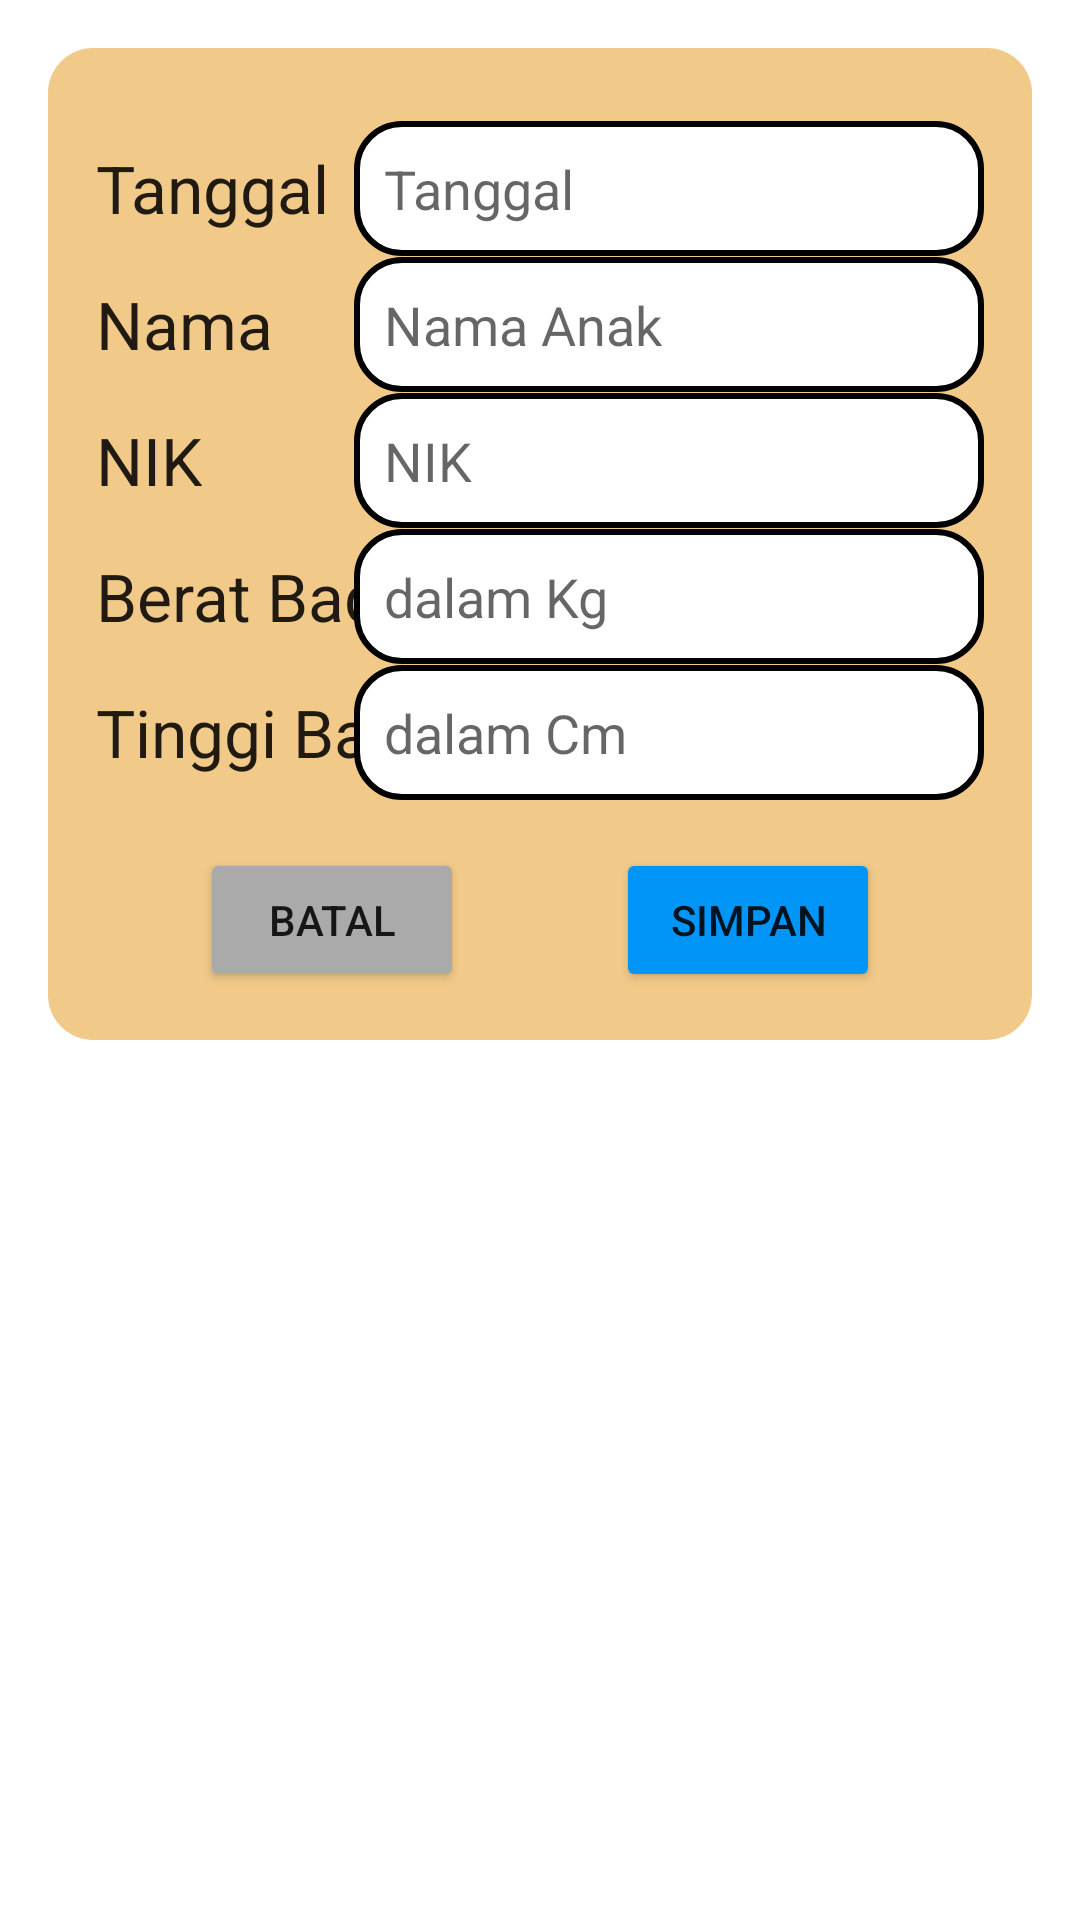

Here is an Android app screen rendered from its layout file. Give the layout XML and the strings, colors and styles it references.
<!-- AndroidManifest.xml: application theme Theme.MPosyandu -->
<!-- res/layout/activity_input_pengukuran.xml -->
<?xml version="1.0" encoding="utf-8"?>
<androidx.constraintlayout.widget.ConstraintLayout xmlns:android="http://schemas.android.com/apk/res/android"
    xmlns:app="http://schemas.android.com/apk/res-auto"
    xmlns:tools="http://schemas.android.com/tools"
    android:layout_width="match_parent"
    android:layout_height="match_parent"
    tools:context=".InputPengukuranActivity">

    <androidx.constraintlayout.widget.ConstraintLayout
        android:layout_width="0dp"
        android:layout_height="wrap_content"
        android:layout_marginStart="16dp"
        android:layout_marginTop="16dp"
        android:layout_marginEnd="16dp"
        android:background="@drawable/rounded_main_button"
        app:layout_constraintEnd_toEndOf="parent"
        app:layout_constraintHorizontal_bias="0.495"
        app:layout_constraintStart_toStartOf="parent"
        app:layout_constraintTop_toTopOf="parent">

        <TextView
            android:id="@+id/textView8"
            android:layout_width="wrap_content"
            android:layout_height="wrap_content"
            android:layout_marginStart="16dp"
            android:layout_marginTop="32dp"
            android:text="Tanggal"
            android:textAppearance="@style/TextAppearance.AppCompat.Large"
            app:layout_constraintStart_toStartOf="parent"
            app:layout_constraintTop_toTopOf="parent" />

        <TextView
            android:id="@+id/textView9"
            android:layout_width="wrap_content"
            android:layout_height="wrap_content"
            android:layout_marginStart="16dp"
            android:layout_marginTop="16dp"
            android:text="Nama"
            android:textAppearance="@style/TextAppearance.AppCompat.Large"
            app:layout_constraintStart_toStartOf="parent"
            app:layout_constraintTop_toBottomOf="@+id/textView8" />

        <TextView
            android:id="@+id/textView10"
            android:layout_width="wrap_content"
            android:layout_height="wrap_content"
            android:layout_marginStart="16dp"
            android:layout_marginTop="16dp"
            android:text="NIK"
            android:textAppearance="@style/TextAppearance.AppCompat.Large"
            app:layout_constraintStart_toStartOf="parent"
            app:layout_constraintTop_toBottomOf="@+id/textView9" />

        <TextView
            android:id="@+id/textView11"
            android:layout_width="wrap_content"
            android:layout_height="wrap_content"
            android:layout_marginStart="16dp"
            android:layout_marginTop="16dp"
            android:text="Berat Badan"
            android:textAppearance="@style/TextAppearance.AppCompat.Large"
            app:layout_constraintStart_toStartOf="parent"
            app:layout_constraintTop_toBottomOf="@+id/textView10" />

        <TextView
            android:id="@+id/textView12"
            android:layout_width="wrap_content"
            android:layout_height="wrap_content"
            android:layout_marginStart="16dp"
            android:layout_marginTop="16dp"
            android:text="Tinggi Badan"
            android:textAppearance="@style/TextAppearance.AppCompat.Large"
            app:layout_constraintStart_toStartOf="parent"
            app:layout_constraintTop_toBottomOf="@+id/textView11" />

        <EditText
            android:id="@+id/edit_tanggal_ukur"
            android:layout_width="0dp"
            android:layout_height="45dp"
            android:layout_marginEnd="16dp"
            android:background="@drawable/rounded_edit_text"
            android:ems="10"
            android:hint="Tanggal"
            android:inputType="date"
            android:paddingStart="10dp"
            android:paddingEnd="10dp"
            app:layout_constraintBottom_toBottomOf="@+id/textView8"
            app:layout_constraintEnd_toEndOf="parent"
            app:layout_constraintTop_toTopOf="@+id/textView8" />

        <EditText
            android:id="@+id/edit_nama_ukur"
            android:layout_width="0dp"
            android:layout_height="45dp"
            android:layout_marginEnd="16dp"
            android:background="@drawable/rounded_edit_text"
            android:ems="10"
            android:hint="Nama Anak"
            android:inputType="textPersonName"
            android:paddingStart="10dp"
            android:paddingEnd="10dp"
            app:layout_constraintBottom_toBottomOf="@+id/textView9"
            app:layout_constraintEnd_toEndOf="parent"
            app:layout_constraintTop_toTopOf="@+id/textView9" />

        <EditText
            android:id="@+id/edit_nik_ukur"
            android:layout_width="0dp"
            android:layout_height="45dp"
            android:layout_marginEnd="16dp"
            android:background="@drawable/rounded_edit_text"
            android:ems="10"
            android:hint="NIK"
            android:inputType="number"
            android:paddingStart="10dp"
            android:paddingEnd="10dp"
            app:layout_constraintBottom_toBottomOf="@+id/textView10"
            app:layout_constraintEnd_toEndOf="parent"
            app:layout_constraintTop_toTopOf="@+id/textView10" />

        <EditText
            android:id="@+id/edit_berat_ukur"
            android:layout_width="0dp"
            android:layout_height="45dp"
            android:layout_marginEnd="16dp"
            android:background="@drawable/rounded_edit_text"
            android:ems="10"
            android:hint="dalam Kg"
            android:inputType="number"
            android:paddingStart="10dp"
            android:paddingEnd="10dp"
            app:layout_constraintBottom_toBottomOf="@+id/textView11"
            app:layout_constraintEnd_toEndOf="parent"
            app:layout_constraintTop_toTopOf="@+id/textView11" />

        <EditText
            android:id="@+id/edit_tinggi_ukur"
            android:layout_width="0dp"
            android:layout_height="45dp"
            android:layout_marginEnd="16dp"
            android:background="@drawable/rounded_edit_text"
            android:ems="10"
            android:hint="dalam Cm"
            android:inputType="date"
            android:paddingStart="10dp"
            android:paddingEnd="10dp"
            app:layout_constraintBottom_toBottomOf="@+id/textView12"
            app:layout_constraintEnd_toEndOf="parent"
            app:layout_constraintTop_toTopOf="@+id/textView12" />

        <Button
            android:id="@+id/btn_simpan_ukur"
            android:layout_width="wrap_content"
            android:layout_height="wrap_content"
            android:layout_marginTop="16dp"
            android:layout_marginBottom="16dp"
            android:backgroundTint="@color/btn_color"
            android:text="Simpan"
            app:layout_constraintBottom_toBottomOf="parent"
            app:layout_constraintEnd_toEndOf="parent"
            app:layout_constraintHorizontal_bias="0.5"
            app:layout_constraintStart_toEndOf="@+id/button3"
            app:layout_constraintTop_toBottomOf="@+id/edit_tinggi_ukur" />

        <Button
            android:id="@+id/button3"
            android:layout_width="wrap_content"
            android:layout_height="wrap_content"
            android:layout_marginTop="16dp"
            android:layout_marginBottom="16dp"
            android:backgroundTint="@android:color/darker_gray"
            android:text="Batal"
            app:layout_constraintBottom_toBottomOf="parent"
            app:layout_constraintEnd_toStartOf="@+id/btn_simpan_ukur"
            app:layout_constraintHorizontal_bias="0.5"
            app:layout_constraintStart_toStartOf="parent"
            app:layout_constraintTop_toBottomOf="@+id/edit_tinggi_ukur" />
    </androidx.constraintlayout.widget.ConstraintLayout>
</androidx.constraintlayout.widget.ConstraintLayout>
<!-- resources referenced by this layout -->
<resources>
  <color name="btn_color">#FF0095F6</color>
  <!-- drawable rounded_edit_text (drawable) -->
  <?xml version="1.0" encoding="utf-8"?>
  <shape xmlns:android="http://schemas.android.com/apk/res/android"
      android:shape="rectangle"
      android:padding="15dp">
  
      <solid android:color="@color/white" />
      <stroke android:width="2dp" android:color="#FF000000" />
      <corners android:radius="15dp" />
  
  </shape>
  <!-- drawable rounded_main_button (drawable) -->
  <?xml version="1.0" encoding="utf-8"?>
  <shape xmlns:android="http://schemas.android.com/apk/res/android"
      android:shape="rectangle"
      android:padding="15dp">
  
      <solid android:color="#FFF1CA89" />
      <corners android:radius="15dp" />
  
  </shape>
  <style name="Theme.MPosyandu" parent="Theme.MaterialComponents.DayNight.DarkActionBar">
          
          <item name="colorPrimary">@color/purple_500</item>
          <item name="colorPrimaryVariant">@color/purple_700</item>
          <item name="colorOnPrimary">@color/white</item>
          
          <item name="colorSecondary">@color/teal_200</item>
          <item name="colorSecondaryVariant">@color/teal_700</item>
          <item name="colorOnSecondary">@color/black</item>
          
          <item name="android:statusBarColor" tools:targetApi="l">?attr/colorPrimaryVariant</item>
          
      </style>
  <color name="white">#FFFFFFFF</color>
  <color name="purple_500">#FF6200EE</color>
  <color name="purple_700">#FF3700B3</color>
  <color name="teal_200">#FF03DAC5</color>
  <color name="teal_700">#FF018786</color>
  <color name="black">#FF000000</color>
</resources>
